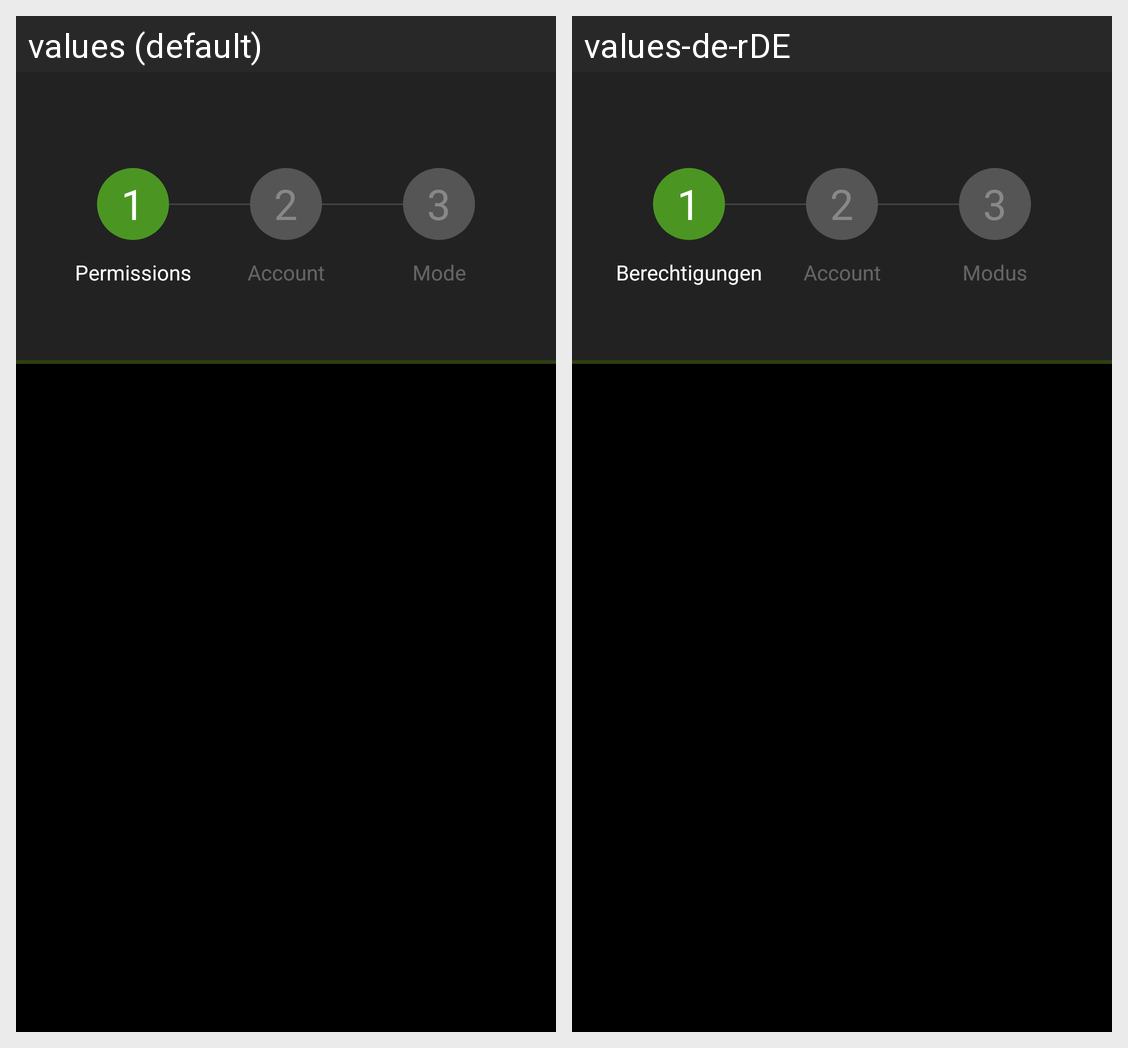

For this localized Android screen grid, give each drawn string resource with its value in every locale shown.
Android screen res/layout/fragment_login.xml rendered under 2 locales, left to right: values (default), values-de-rDE. Device: Nexus 5 (rendered at 1080×1920; each locale shown at half size, 540×960, under a caption strip naming it); theme LoginTheme.
Strings drawn on this screen, with the default value and each locale's value (text and hints the layout hard-codes, and strings that could not be matched under every locale, appear in the picture but are not listed):

_1
  values: 1
  values-de-rDE: 1  [not translated; the default value is used]

permissions
  values: Permissions
  values-de-rDE: Berechtigungen

_2
  values: 2
  values-de-rDE: 2  [not translated; the default value is used]

account
  values: Account
  values-de-rDE: Account  [not translated; the default value is used]

_3
  values: 3
  values-de-rDE: 3  [not translated; the default value is used]

mode
  values: Mode
  values-de-rDE: Modus
